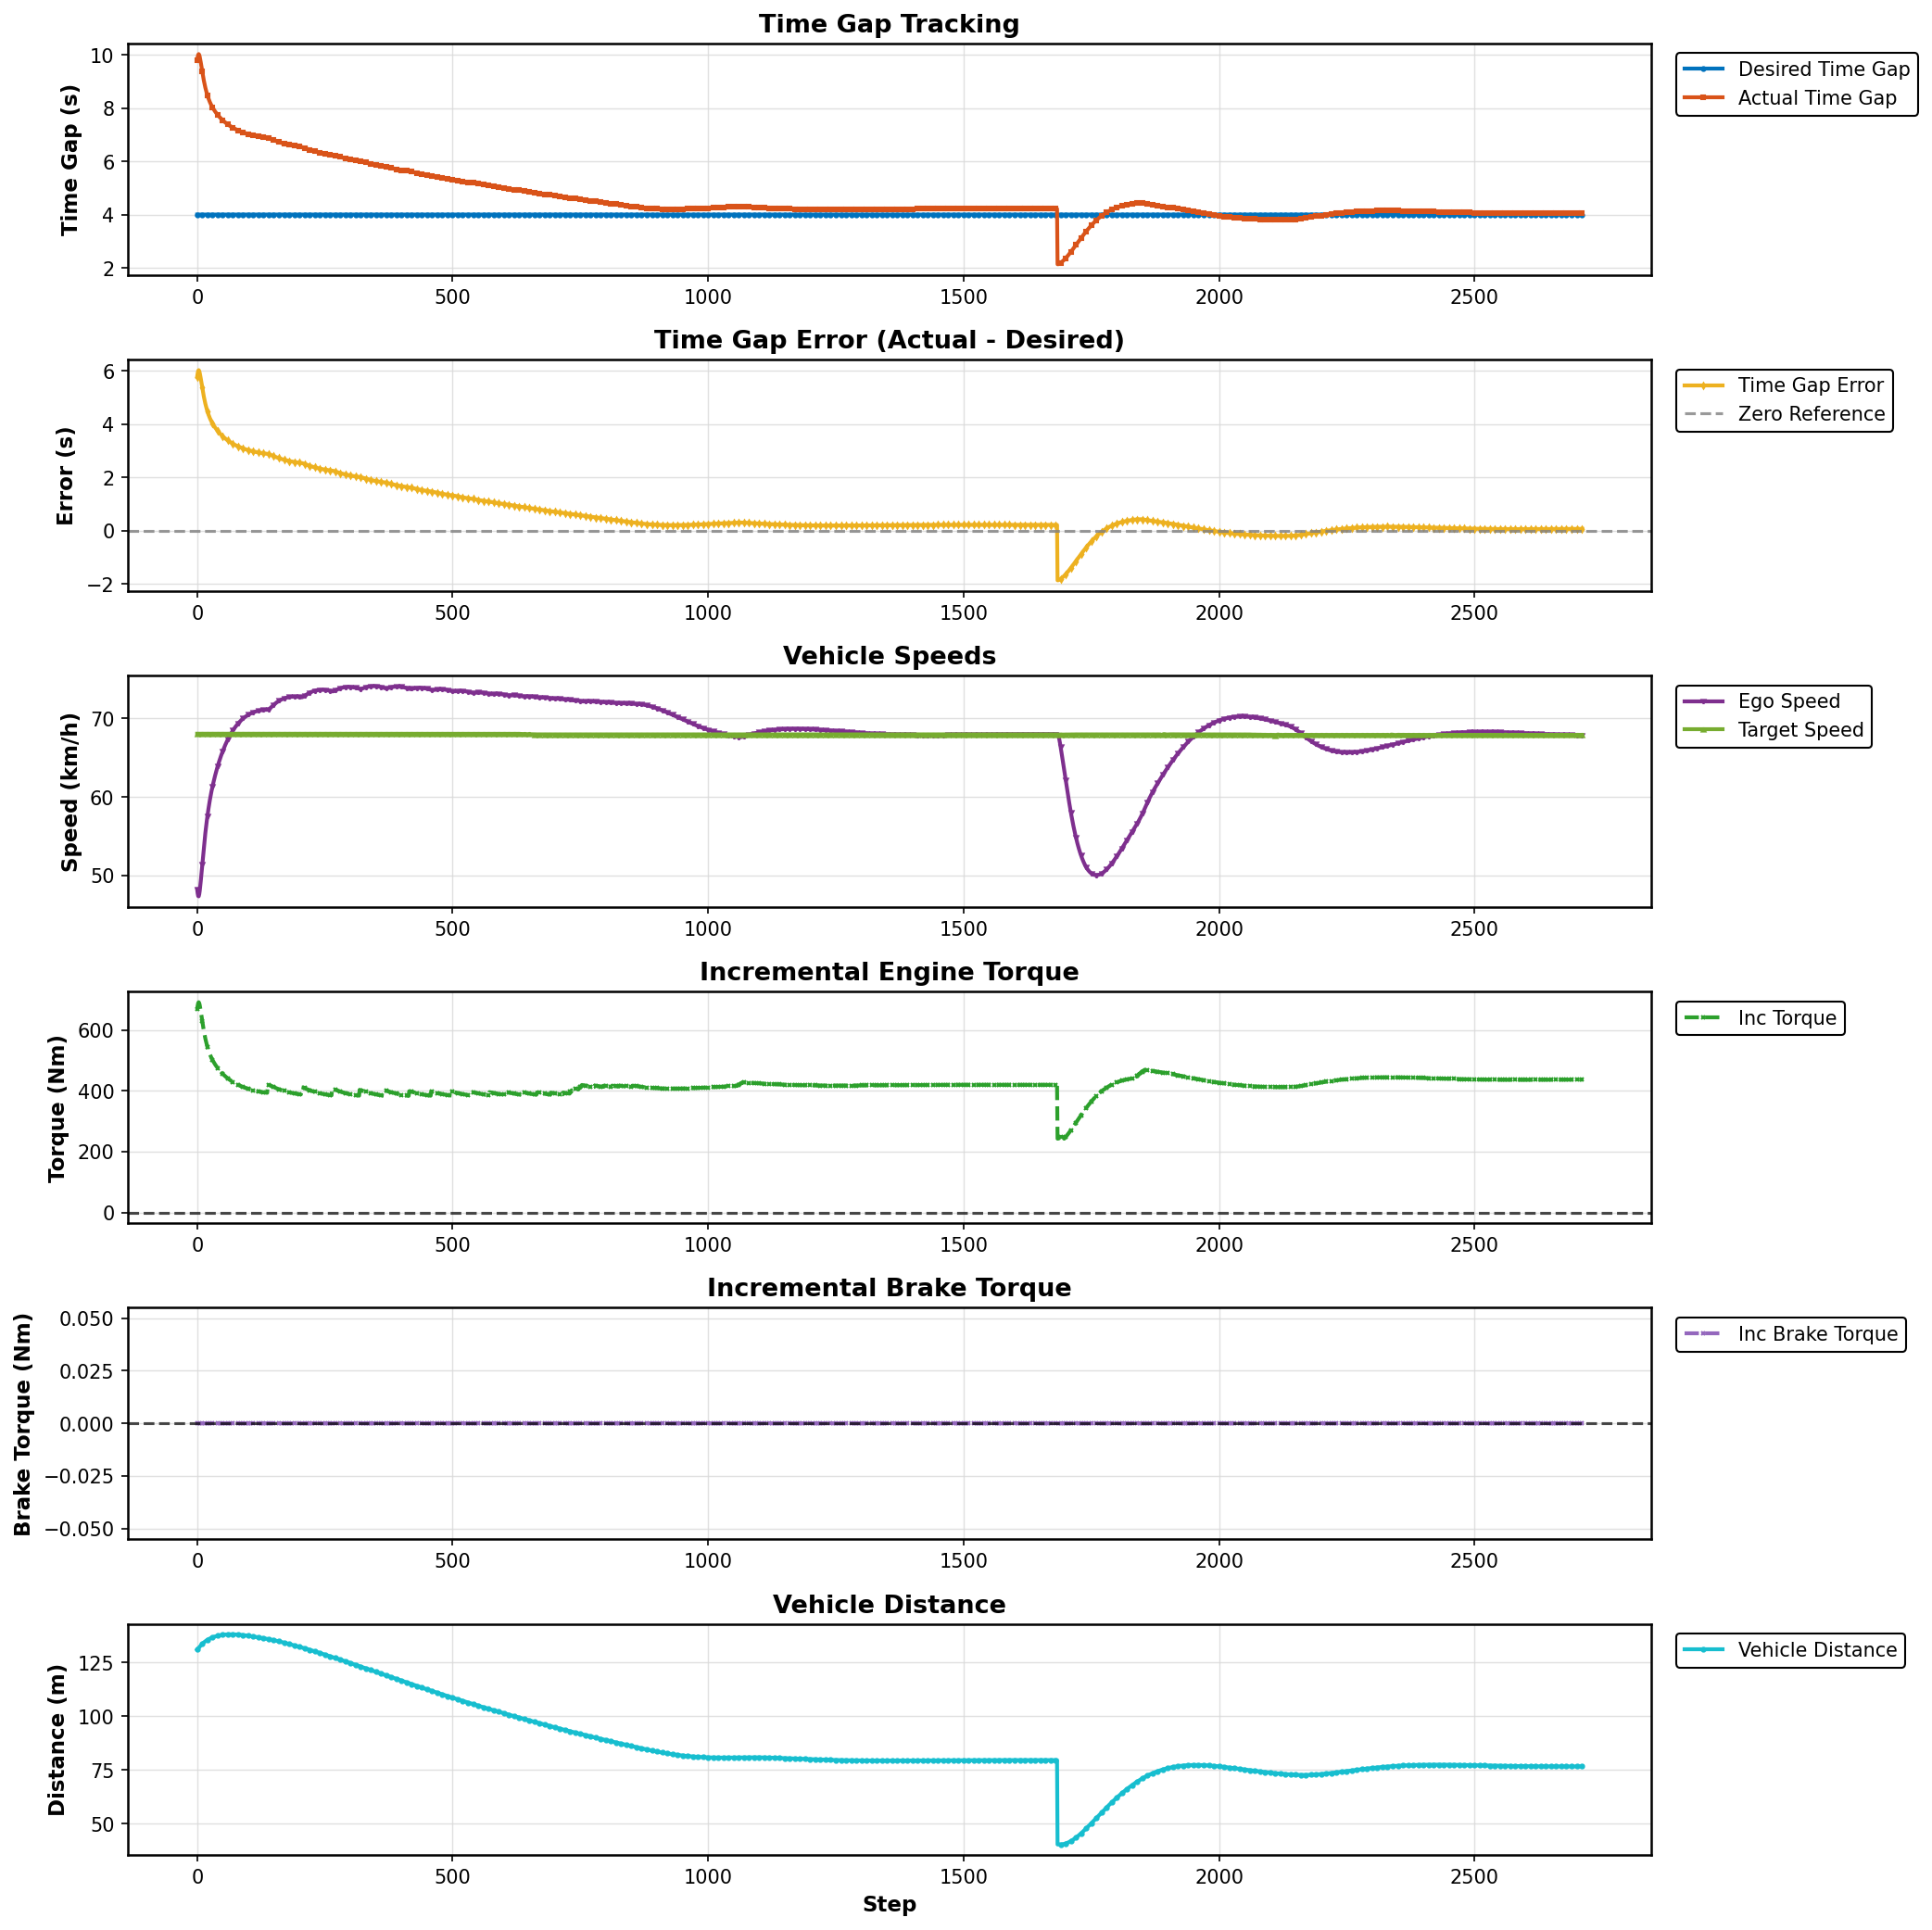

The data file committed next to this chart (first rows):
Step, Desired Gap (s), Actual Gap (s), Error (s), Ego Speed (km/h), Target Speed (km/h), Incremental Torque (Nm), Incremental Brake Torque (Nm), Vehicle Distance (m)
0, 4.0, 9.775, 5.775, 48.23, 68.05, 668.5, 0.0, 131
1, 4.0, 9.902, 5.902, 47.71, 68.05, 680.5, 0.0, 131.2
2, 4.0, 9.994, 5.994, 47.38, 68.05, 689.2, 0.0, 131.5
3, 4.0, 10.02, 6.024, 47.34, 68.05, 692.1, 0.0, 131.8
4, 4.0, 9.994, 5.994, 47.58, 68.05, 689.3, 0.0, 132.1
5, 4.0, 9.923, 5.923, 48.03, 68.05, 682.5, 0.0, 132.4
6, 4.0, 9.827, 5.827, 48.59, 68.05, 673.4, 0.0, 132.6
7, 4.0, 9.717, 5.717, 49.24, 68.05, 662.9, 0.0, 132.9
8, 4.0, 9.599, 5.599, 49.94, 68.05, 651.8, 0.0, 133.2
9, 4.0, 9.48, 5.48, 50.66, 68.05, 640.5, 0.0, 133.4
10, 4.0, 9.362, 5.362, 51.39, 68.05, 629.3, 0.0, 133.6
11, 4.0, 9.248, 5.248, 52.11, 68.05, 618.4, 0.0, 133.9
12, 4.0, 9.139, 5.139, 52.82, 68.05, 608.1, 0.0, 134.1
13, 4.0, 9.036, 5.036, 53.5, 68.05, 598.3, 0.0, 134.3
14, 4.0, 8.939, 4.939, 54.16, 68.05, 589.1, 0.0, 134.5
15, 4.0, 8.849, 4.849, 54.79, 68.05, 580.5, 0.0, 134.7
16, 4.0, 8.764, 4.764, 55.39, 68.05, 572.4, 0.0, 134.9
17, 4.0, 8.685, 4.685, 55.97, 68.05, 564.9, 0.0, 135
18, 4.0, 8.612, 4.612, 56.51, 68.05, 557.9, 0.0, 135.2
19, 4.0, 8.543, 4.543, 57.03, 68.05, 551.4, 0.0, 135.3
20, 4.0, 8.479, 4.479, 57.53, 68.05, 545.3, 0.0, 135.5
21, 4.0, 8.419, 4.419, 58, 68.05, 539.7, 0.0, 135.6
22, 4.0, 8.363, 4.363, 58.44, 68.05, 534.4, 0.0, 135.8
23, 4.0, 8.311, 4.311, 58.87, 68.05, 529.4, 0.0, 135.9
24, 4.0, 8.262, 4.262, 59.27, 68.05, 524.7, 0.0, 136
25, 4.0, 8.216, 4.216, 59.66, 68.05, 520.3, 0.0, 136.1
26, 4.0, 8.173, 4.173, 60.02, 68.05, 516.2, 0.0, 136.3
27, 4.0, 8.132, 4.132, 60.37, 68.05, 512.4, 0.0, 136.4
28, 4.0, 8.093, 4.093, 60.7, 68.05, 508.7, 0.0, 136.5
29, 4.0, 8.057, 4.057, 61.02, 68.05, 505.3, 0.0, 136.6
30, 4.0, 8.023, 4.023, 61.32, 68.05, 502, 0.0, 136.7
31, 4.0, 7.99, 3.99, 61.61, 68.05, 498.9, 0.0, 136.8
32, 4.0, 7.959, 3.959, 61.9, 68.05, 495.9, 0.0, 136.8
33, 4.0, 7.929, 3.929, 62.17, 68.05, 493.1, 0.0, 136.9
34, 4.0, 7.9, 3.9, 62.43, 68.05, 490.3, 0.0, 137
35, 4.0, 7.872, 3.872, 62.69, 68.05, 487.7, 0.0, 137.1
36, 4.0, 7.845, 3.845, 62.94, 68.05, 485.1, 0.0, 137.2
37, 4.0, 7.819, 3.819, 63.18, 68.05, 482.6, 0.0, 137.2
38, 4.0, 7.793, 3.793, 63.42, 68.05, 480.2, 0.0, 137.3
39, 4.0, 7.769, 3.769, 63.65, 68.05, 477.9, 0.0, 137.3
40, 4.0, 7.745, 3.745, 63.87, 68.05, 475.6, 0.0, 137.4
41, 4.0, 7.722, 3.722, 64.09, 68.05, 473.4, 0.0, 137.5
42, 4.0, 7.699, 3.699, 64.3, 68.05, 471.3, 0.0, 137.5
43, 4.0, 7.677, 3.677, 64.51, 68.05, 469.2, 0.0, 137.6
44, 4.0, 7.656, 3.656, 64.71, 68.05, 467.2, 0.0, 137.6
45, 4.0, 7.635, 3.635, 64.9, 68.05, 465.2, 0.0, 137.7
46, 4.0, 7.615, 3.615, 65.1, 68.05, 463.3, 0.0, 137.7
47, 4.0, 7.596, 3.596, 65.28, 68.05, 461.4, 0.0, 137.7
48, 4.0, 7.577, 3.577, 65.46, 68.05, 459.6, 0.0, 137.8
49, 4.0, 7.558, 3.558, 65.64, 68.05, 457.9, 0.0, 137.8
50, 4.0, 7.54, 3.54, 65.81, 68.05, 456.1, 0.0, 137.8
51, 4.0, 7.523, 3.523, 65.98, 68.05, 454.5, 0.0, 137.9
52, 4.0, 7.505, 3.505, 66.14, 68.05, 452.9, 0.0, 137.9
53, 4.0, 7.489, 3.489, 66.3, 68.05, 451.3, 0.0, 137.9
54, 4.0, 7.472, 3.472, 66.46, 68.05, 449.7, 0.0, 137.9
55, 4.0, 7.457, 3.457, 66.61, 68.05, 448.2, 0.0, 138
56, 4.0, 7.441, 3.441, 66.76, 68.05, 446.7, 0.0, 138
57, 4.0, 7.426, 3.426, 66.9, 68.05, 445.3, 0.0, 138
58, 4.0, 7.411, 3.411, 67.04, 68.05, 443.9, 0.0, 138
59, 4.0, 7.397, 3.397, 67.18, 68.05, 442.5, 0.0, 138
... 2,652 more rows
